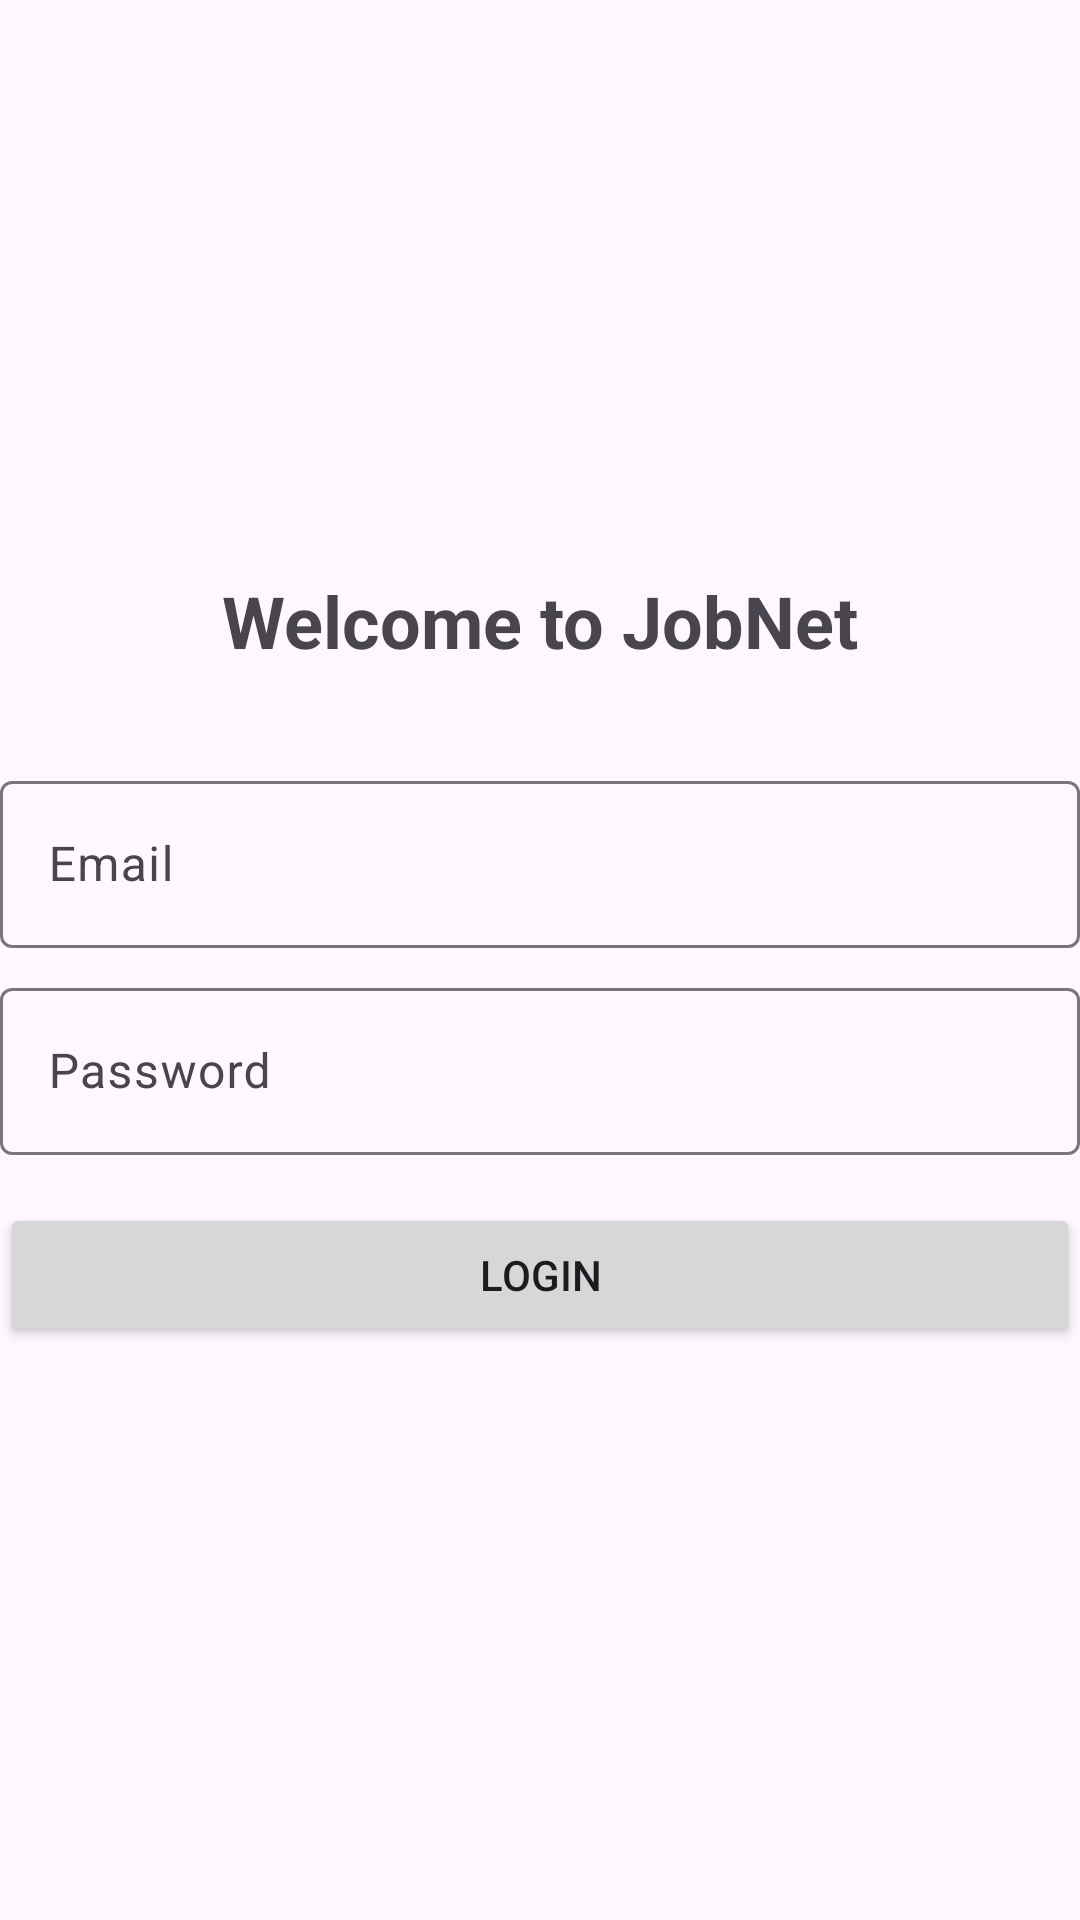

Write the Android layout XML for this screen, with the resource values it uses.
<!-- AndroidManifest.xml: application theme Theme.JobNet -->
<!-- res/layout/activity_login.xml -->
<?xml version="1.0" encoding="utf-8"?>
<RelativeLayout xmlns:android="http://schemas.android.com/apk/res/android"
    xmlns:tools="http://schemas.android.com/tools"
    android:layout_width="match_parent"
    android:layout_height="match_parent"
    tools:context=".LoginActivity">
    <LinearLayout
        android:layout_width="match_parent"
        android:layout_height="match_parent"
        android:gravity="center"
        android:orientation="vertical"
        >
        <TextView
            android:id="@+id/tvWelcome"
            android:layout_width="wrap_content"
            android:layout_height="wrap_content"
            android:text="Welcome to JobNet"
            android:textSize="24sp"
            android:textStyle="bold"
            android:layout_centerHorizontal="true"
            android:layout_marginBottom="16dp"/>


        <com.google.android.material.textfield.TextInputLayout
            android:id="@+id/tilEmail"
            android:layout_width="match_parent"
            android:layout_height="wrap_content"
            android:layout_marginTop="16dp">

            <com.google.android.material.textfield.TextInputEditText
                android:id="@+id/etEmail"
                android:layout_width="match_parent"
                android:layout_height="wrap_content"
                android:hint="Email" />
        </com.google.android.material.textfield.TextInputLayout>

        <com.google.android.material.textfield.TextInputLayout
            android:id="@+id/tilPassword"
            android:layout_width="match_parent"
            android:layout_height="wrap_content"
            android:layout_below="@id/tilEmail"
            android:layout_marginTop="8dp">

            <com.google.android.material.textfield.TextInputEditText
                android:id="@+id/etPassword"
                android:layout_width="match_parent"
                android:layout_height="wrap_content"
                android:inputType="textPassword"
                android:hint="Password" />
        </com.google.android.material.textfield.TextInputLayout>

        <Button
            android:id="@+id/btnLogin"
            android:layout_width="match_parent"
            android:layout_height="wrap_content"
            android:layout_below="@id/tilPassword"
            android:layout_marginTop="16dp"
            android:text="Login" />
    </LinearLayout>

</RelativeLayout>
<!-- resources referenced by this layout -->
<resources>
  <style name="Theme.JobNet" parent="Base.Theme.JobNet" />
  <style name="Base.Theme.JobNet" parent="Theme.Material3.DayNight.NoActionBar">
          
          
          
          
          <item name="colorPrimary">@color/purple_500</item>
          <item name="colorPrimaryVariant">@color/purple_700</item>
          <item name="colorOnPrimary">@color/white</item>
  
  
          <item name="colorSecondary">@color/teal_200</item>
          <item name="colorSecondaryVariant">@color/teal_700</item>
          <item name="colorOnSecondary">@color/black</item>
  
  
          <item name="android:statusBarColor">?attr/colorPrimaryVariant</item>
      </style>
  <color name="purple_500">#FF6200EE</color>
  <color name="purple_700">#FF3700B3</color>
  <color name="white">#FFFFFFFF</color>
  <color name="teal_200">#FF03DAC5</color>
  <color name="teal_700">#FF018786</color>
  <color name="black">#FF000000</color>
</resources>
